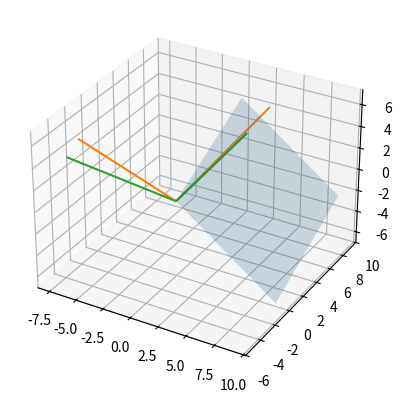

This figure's Python source:
# Developed by Aaron Lozhkin
# 2/20/21 - 2D Projection of Vector on Plane

import time
import matplotlib.pyplot as plt
import numpy as np

def orthogonal_projection_matrix(a, b, c):
    """Return the orthogonal projection matrix for a plane with equation ax + by + cz = 0"""
    vector1 = np.array([1, 0, (-a / c)])  # Creates a vector on the plane
    vector_perp = np.array([a, b, c])  # Creates a vector orthogonal to the plane
    vector2 = np.cross(vector1,
                       vector_perp)  # Crosses these two vectors to get a vector orhtogonal to both and on the plane
    orthonormal_basis = np.column_stack((vector1, vector2))
    projection_matrix = np.dot(
        np.dot(orthonormal_basis, np.linalg.inv(
            np.dot(np.transpose(orthonormal_basis), orthonormal_basis))),
            np.transpose(orthonormal_basis))
    plane_x, plane_y = np.meshgrid(range(10), range(10))
    plane_z = (-vector_perp[0] * plane_x - vector_perp[1] * plane_y) * 1. / vector_perp[2]
    AXIS.plot_surface(plane_x, plane_y, plane_z, alpha=0.2)  # Plots the plane
    return projection_matrix


def z_function(x, y):
    """Return a function f(x, y) = z"""
    return np.sqrt(x ** 2 + y ** 2)


X = np.linspace(-5, 5, 100)
Y = np.linspace(-5, 5, 100)
Z = z_function(X, Y)
LINEARRAY = np.stack((X, Y, Z))  # Creates a 3xn vector representing the values of f(x,y)

AXIS = plt.axes(projection="3d")

PROJECTIONMATRIX = orthogonal_projection_matrix(3, -2, 4)
PROJECTEDVECTOR = np.dot(PROJECTIONMATRIX, LINEARRAY)

AXIS.plot3D(LINEARRAY[0, :], LINEARRAY[1, :], LINEARRAY[2, :])
AXIS.plot3D(PROJECTEDVECTOR[0, :], PROJECTEDVECTOR[1, :], PROJECTEDVECTOR[2, :])
plt.show()
